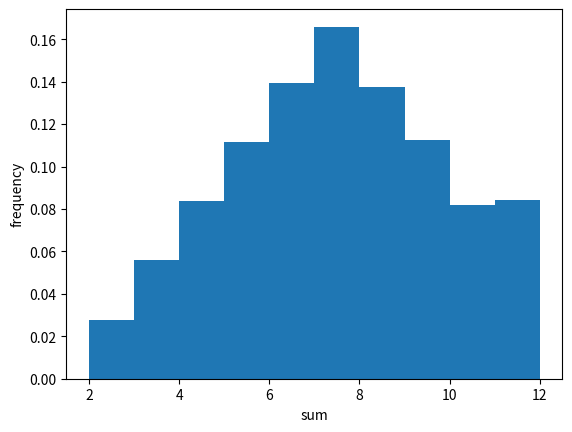

Here is the Python script that generated this plot:
import matplotlib.pyplot as plt
import numpy as np
n_rolls = 100000
counts = []
for i in range(n_rolls):
    rolls = np.random.randint(1, 7, 2)
    sum = rolls.sum()
    counts.append(sum)
plt.hist(counts, density = True)
plt.xlabel('sum')
plt.ylabel('frequency')
plt.show()